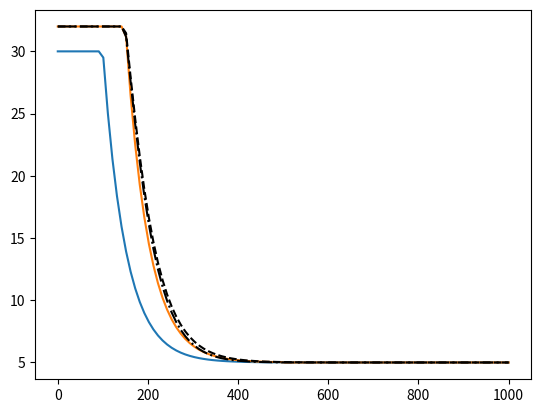

Python code for this plot:
import numpy as np
import matplotlib.pyplot as plt

xx = np.linspace(0.0, 1000.0, 100)


def f(x, a, b, zl, zr, lam):
    return np.array([(zr + (zl - zr) * np.exp(-(x-a)/lam)) if a <= x <= b else zl if x < a else zr for x in xx])


def taper(xx, s, t):
    return np.array([1.0 if x < s else 0.0 if x > t else 1.0 - ((x - s)/(t - s))**2 for x in xx])


plt.plot(xx, f(xx, 100.0, 600.0, 30.0, 5.0, 50.0))
plt.plot(xx, f(xx, 150.0, 500.0, 32.0, 5.0, 50.0))
#plt.plot(xx, f(xx, 150.0, 500.0, 32.0, 5.0, 50.0) - f(xx, 100.0, 600.0, 30.0, 5.0, 50.0))


delta_b = 32.0 - f([150.0], 100.0, 600.0, 30.0, 5.0, 50.0)
plt.plot(xx, np.minimum(32.0, f(xx, 100.0, 600.0, 30.0, 5.0, 50.0) + delta_b * np.exp(-(xx-150.0)/50.0)), "k--")
plt.plot(xx, np.minimum(32.0, f(xx, 100.0, 600.0, 30.0, 5.0, 50.0) + delta_b * np.exp(-(xx-150.0)/50.0) * taper(xx, 100.0, 500.0)), "k-.")

plt.show()
